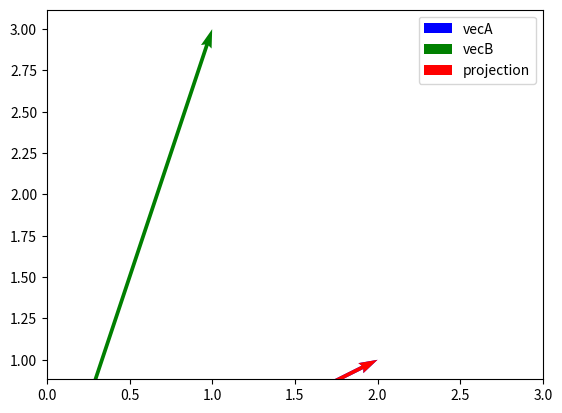

Source code (Python):
import numpy as np
import matplotlib.pyplot as plt

vecA = np.array([2, 1])
vecB = np.array([1, 3])

# Compute dot product
dotproduct = np.dot(vecA, vecB)
# Unit vector of A
unit_vector = vecA / np.linalg.norm(vecA)
# Projection length of B onto A
scalar_proj = dotproduct / np.linalg.norm(vecA)
# Projection vector
projection_vector = unit_vector * scalar_proj  # <-- must be 1D array of 2 numbers

# Plot all arrows
plt.quiver(0, 0, vecA[0], vecA[1], angles='xy', scale_units='xy', scale=1, color='blue', label='vecA')
plt.quiver(0, 0, vecB[0], vecB[1], angles='xy', scale_units='xy', scale=1, color='green', label='vecB')
plt.quiver(0, 0, projection_vector[0], projection_vector[1], angles='xy', scale_units='xy', scale=1, color='red', label='projection')

plt.axis('equal')
plt.xlim(0, 3)
plt.ylim(0, 4)
plt.legend()
plt.show()
